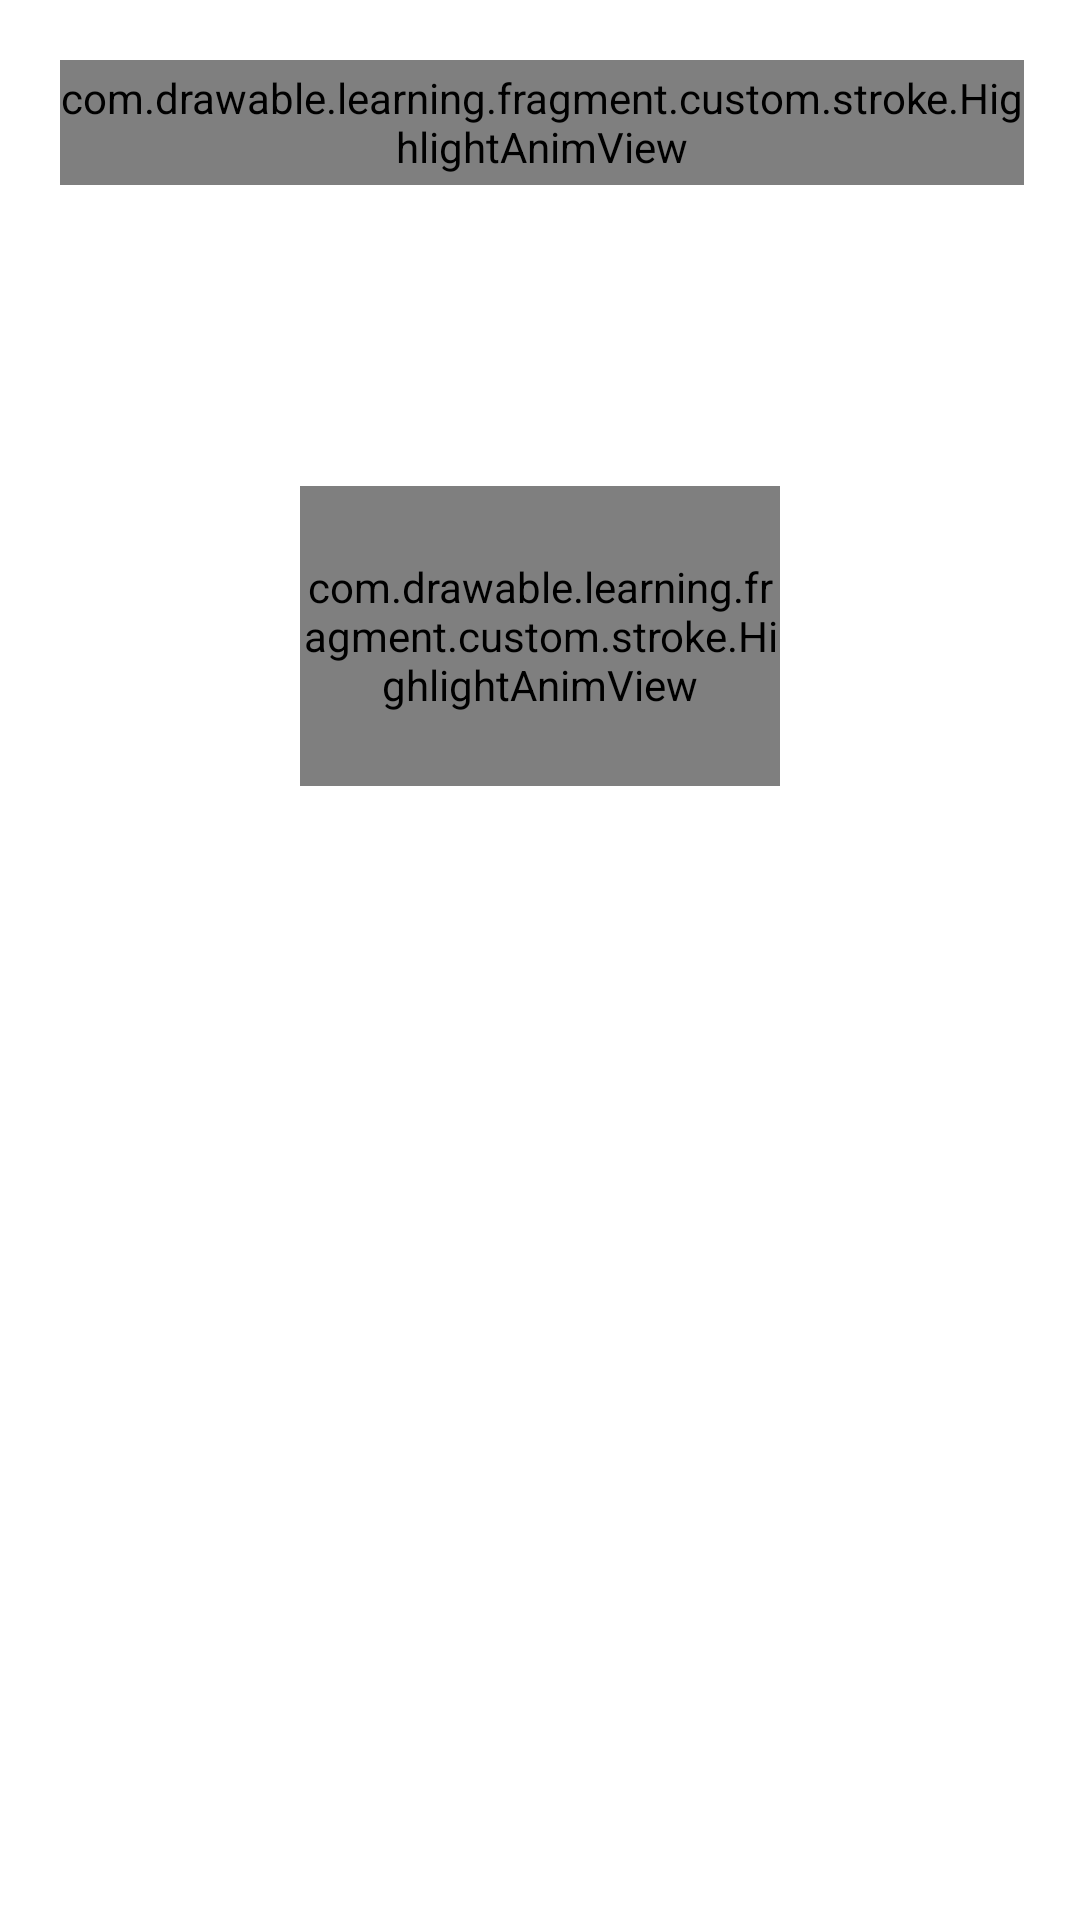

Layout XML and referenced resources for this Android screen:
<!-- AndroidManifest.xml: application theme Theme.Drawable_Learning -->
<!-- res/layout/fragment_highlight_anim.xml -->
<?xml version="1.0" encoding="utf-8"?>
<androidx.constraintlayout.widget.ConstraintLayout xmlns:android="http://schemas.android.com/apk/res/android"
    xmlns:app="http://schemas.android.com/apk/res-auto"
    android:layout_width="match_parent"
    android:layout_height="match_parent">

    <TextView
        android:id="@+id/noteTv"
        android:layout_width="wrap_content"
        android:layout_height="wrap_content"
        android:layout_margin="20dp"
        android:padding="10dp"
        android:text="@string/please_note"
        android:textSize="16sp"
        android:textStyle="bold"
        app:layout_constraintStart_toStartOf="parent"
        app:layout_constraintTop_toTopOf="parent" />

    <com.drawable.learning.fragment.custom.stroke.HighlightAnimView
        android:id="@+id/noteSav"
        android:layout_width="0dp"
        android:layout_height="0dp"
        android:background="@android:color/transparent"
        app:layout_constraintBottom_toBottomOf="@id/noteTv"
        app:layout_constraintEnd_toEndOf="@id/noteTv"
        app:layout_constraintStart_toStartOf="@id/noteTv"
        app:layout_constraintTop_toTopOf="@id/noteTv" />

    <ImageView
        android:id="@+id/noteNickIv"
        android:layout_width="160dp"
        android:layout_height="100dp"
        android:scaleType="fitXY"
        android:src="@drawable/nick"
        app:layout_constraintBottom_toBottomOf="parent"
        app:layout_constraintEnd_toEndOf="parent"
        app:layout_constraintStart_toStartOf="parent"
        app:layout_constraintTop_toTopOf="parent"
        app:layout_constraintVertical_bias="0.3" />

    <com.drawable.learning.fragment.custom.stroke.HighlightAnimView
        android:id="@+id/sav"
        android:layout_width="0dp"
        android:layout_height="0dp"
        android:layout_margin="-20dp"
        android:background="@android:color/transparent"
        app:layout_constraintBottom_toBottomOf="@id/noteNickIv"
        app:layout_constraintEnd_toEndOf="@id/noteNickIv"
        app:layout_constraintStart_toStartOf="@id/noteNickIv"
        app:layout_constraintTop_toTopOf="@id/noteNickIv" />

    <ImageView
        android:id="@+id/testIv"
        android:layout_width="200dp"
        android:layout_height="100dp"
        app:layout_constraintStart_toStartOf="parent"
        app:layout_constraintBottom_toBottomOf="parent"
        android:layout_marginStart="100dp"
        android:layout_marginBottom="50dp"/>

</androidx.constraintlayout.widget.ConstraintLayout>
<!-- resources referenced by this layout -->
<resources>
  <!-- drawable nick: jpg bitmap (drawable, 28825 bytes) -->
  <string name="please_note">Please note! Pay attention to this content.</string>
  <style name="Theme.Drawable_Learning" parent="Theme.MaterialComponents.DayNight.DarkActionBar">
          
          <item name="colorPrimary">@color/purple_500</item>
          <item name="colorPrimaryVariant">@color/purple_700</item>
          <item name="colorOnPrimary">@color/white</item>
          
          <item name="colorSecondary">@color/teal_200</item>
          <item name="colorSecondaryVariant">@color/teal_700</item>
          <item name="colorOnSecondary">@color/black</item>
          
          <item name="android:statusBarColor" tools:targetApi="l">?attr/colorPrimaryVariant</item>
          
      </style>
  <color name="purple_500">#FF6200EE</color>
  <color name="purple_700">#FF3700B3</color>
  <color name="white">#FFFFFFFF</color>
  <color name="teal_200">#FF03DAC5</color>
  <color name="teal_700">#FF018786</color>
  <color name="black">#FF000000</color>
</resources>
